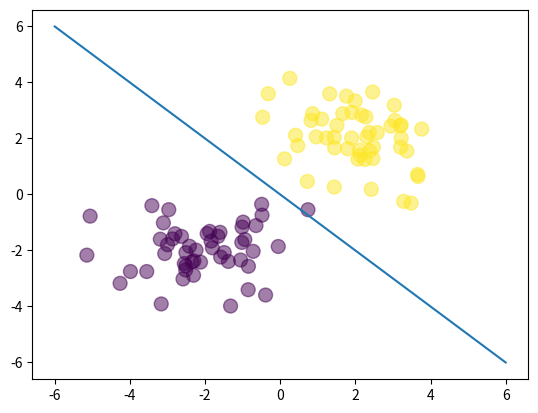

The script that saved this image:
import numpy as np
import matplotlib.pyplot as plt

N=100 # Number of samples
D=2 # Number of dimensions or features

X = np.random.randn(N,D) # matrix of data N by D or samples by features in each samples

# this times we are gonna have labels because we want to calculate the error
#set the first 50 entries of samples to be centered at x=-2 and y=-2
#you can do this by subtracting the matrix of 1s multiplied by 2
X[:50,:]=X[:50,:] - 2*np.ones((50,D)) #centered at -2,-2
X[50:,:]=X[50:,:] + 2*np.ones((50,D)) #centered at +2,+2

#set the targets
#[0]*50 target 0 + [1]*50 target 1
T = np.array([0]*50+[1]*50)

# concatenate a column with 1s or biase
ones = np.array([[1]*N]).T
Xb = np.concatenate((ones,X),axis=1)

def sigmoid(z):
    return 1/(1+np.exp(-z))

#get the closed form solution 0 is the bias here
w = np.array([0,4,4])

# this should give us the line y=-X
# use pyplot scatter plot to plot the X's samples in all rows in 0th and 1st columns
# set the color to targets and size to 100 alpha 2.5 to the dots are transparent
plt.scatter(X[:,0],X[:,1], c=T, s=100, alpha = 0.5)

x_axis = np.linspace(-6,6,100)
y_axis = -x_axis
plt.plot(x_axis, y_axis)
plt.show()
